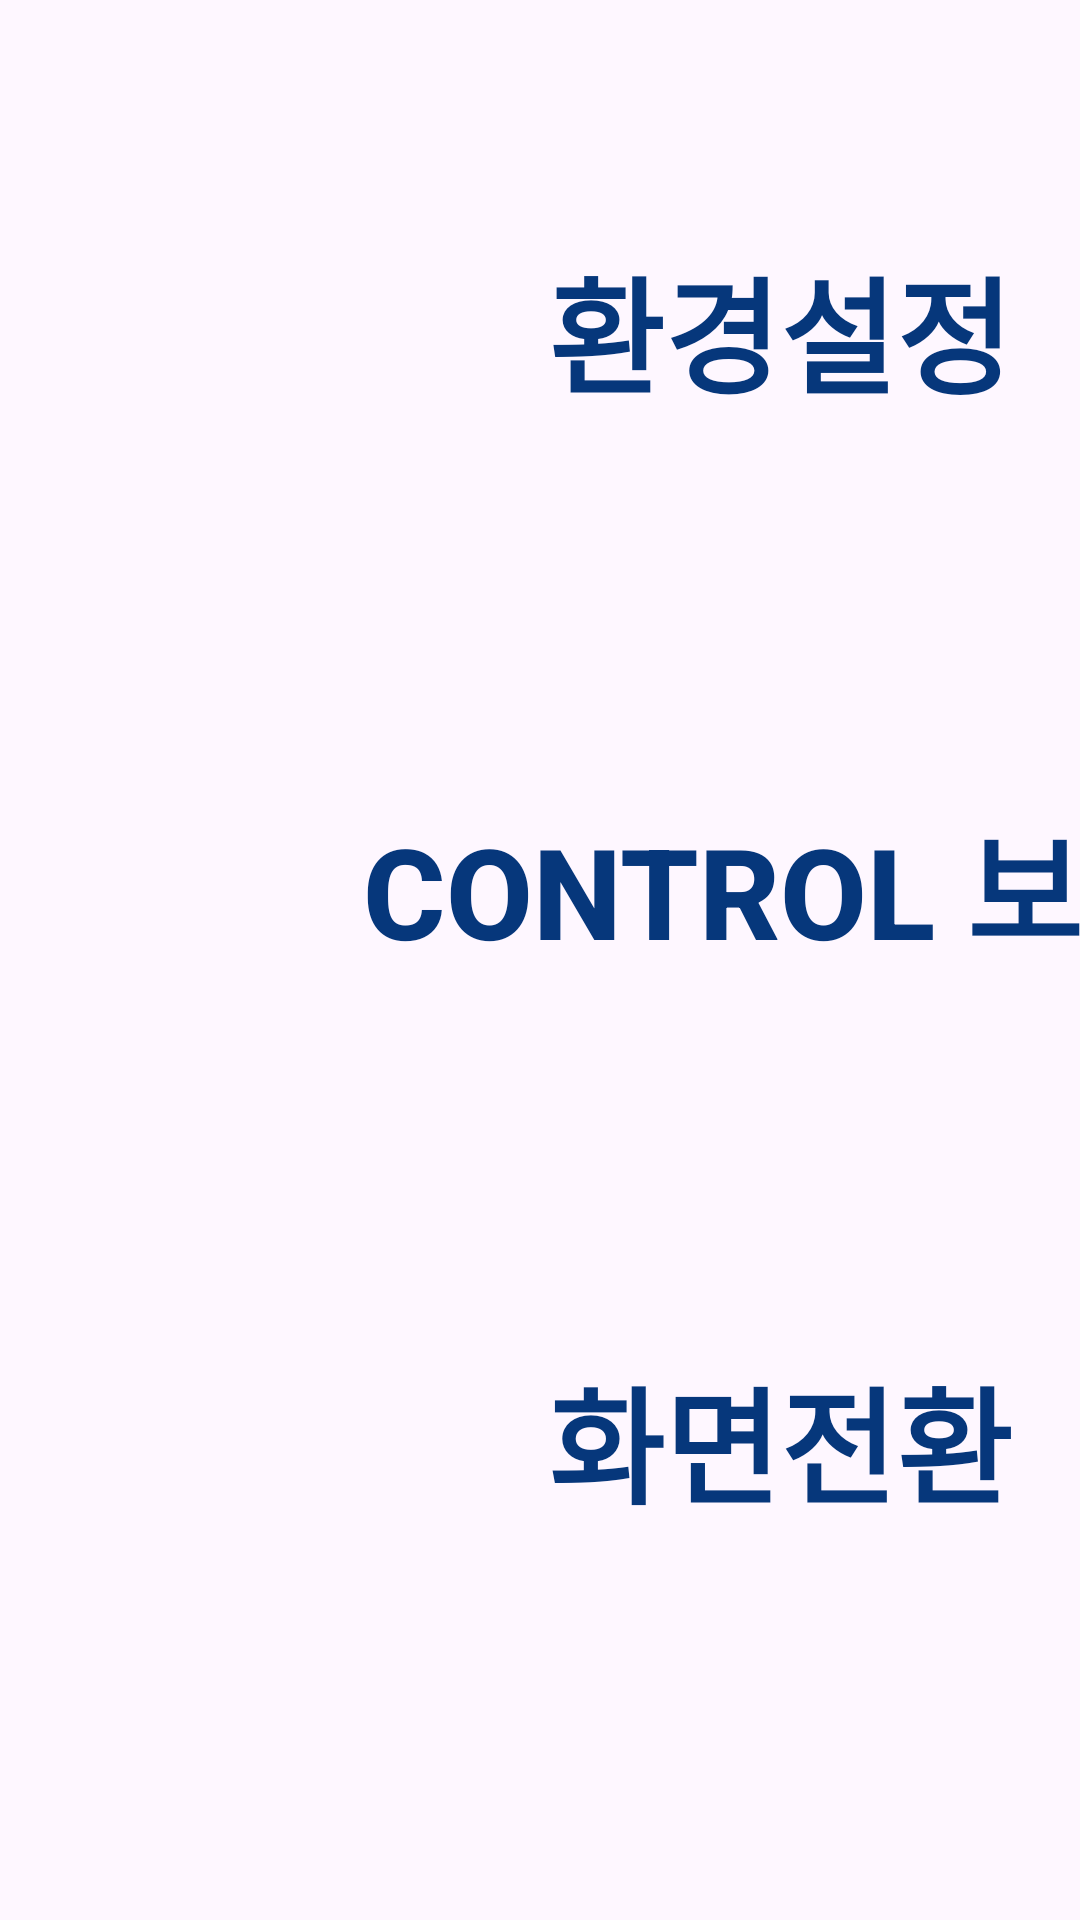

Here is an Android app screen rendered from its layout file. Give the layout XML and the strings, colors and styles it references.
<!-- AndroidManifest.xml: application theme Theme.FastCharger -->
<!-- res/layout/fragment_environment.xml -->
<?xml version="1.0" encoding="utf-8"?>
<androidx.constraintlayout.widget.ConstraintLayout xmlns:android="http://schemas.android.com/apk/res/android"
    xmlns:tools="http://schemas.android.com/tools"
    xmlns:app="http://schemas.android.com/apk/res-auto"
    android:layout_width="1024dp"
    android:layout_height="676dp"
    android:orientation="horizontal"
    tools:context=".pages.EnvironmentFragment">

    <Button
        android:id="@+id/btnConfig"
        android:layout_width="420dp"
        android:layout_height="160dp"
        android:text="@string/configButton"
        app:backgroundTint="@null"
        android:layout_marginTop="30dp"
        android:layout_marginStart="50dp"
        android:textSize="42sp"
        android:textColor="@color/primary"
        android:textStyle="bold"
        android:background="@drawable/shape_btn_white_stroke_blue_rounded"
        app:layout_constraintLeft_toLeftOf="parent"
        app:layout_constraintTop_toTopOf="parent" />

    <Button
        android:id="@+id/btnWebSocket"
        android:layout_width="420dp"
        android:layout_height="160dp"
        android:text="@string/webSocketButton"
        app:backgroundTint="@null"
        android:layout_marginStart="40dp"
        android:textSize="42sp"
        android:textColor="@color/primary"
        android:textStyle="bold"
        android:background="@drawable/shape_btn_white_stroke_blue_rounded"
        app:layout_constraintLeft_toRightOf="@id/btnConfig"
        app:layout_constraintTop_toTopOf="@id/btnConfig" />

    <Button
        android:id="@+id/btnControl"
        android:layout_width="420dp"
        android:layout_height="160dp"
        android:text="@string/controlButton"
        android:textSize="42sp"
        android:textColor="@color/primary"
        android:textStyle="bold"
        android:background="@drawable/shape_btn_white_stroke_blue_rounded"
        app:backgroundTint="@null"
        app:layout_constraintLeft_toLeftOf="@id/btnConfig"
        app:layout_constraintTop_toBottomOf="@id/btnConfig"
        app:layout_constraintBottom_toTopOf="@id/btnUi"/>

    <Button
        android:id="@+id/btnUi"
        android:layout_width="420dp"
        android:layout_height="160dp"
        android:text="@string/uiButton"
        android:layout_marginBottom="80dp"
        android:textSize="42sp"
        android:textColor="@color/primary"
        android:textStyle="bold"
        android:background="@drawable/shape_btn_white_stroke_blue_rounded"
        app:backgroundTint="@null"
        app:layout_constraintLeft_toLeftOf="@id/btnConfig"
        app:layout_constraintBottom_toBottomOf="parent" />

    <Button
        android:id="@+id/btnLoadTest"
        android:layout_width="420dp"
        android:layout_height="160dp"
        android:text="@string/loadTest"
        android:textSize="42sp"
        android:textColor="@color/primary"
        android:textStyle="bold"
        android:background="@drawable/shape_btn_white_stroke_blue_rounded"
        app:backgroundTint="@null"
        app:layout_constraintLeft_toLeftOf="@id/btnWebSocket"
        app:layout_constraintTop_toTopOf="@id/btnControl" />

    <Button
        android:id="@+id/btnExit"
        android:layout_width="420dp"
        android:layout_height="160dp"
        android:text="@string/exitButton"
        app:backgroundTint="@null"
        android:textSize="42sp"
        android:textColor="@color/primary"
        android:textStyle="bold"
        android:background="@drawable/shape_btn_white_stroke_blue_rounded"
        app:layout_constraintLeft_toLeftOf="@id/btnLoadTest"
        app:layout_constraintTop_toTopOf="@id/btnUi" />

</androidx.constraintlayout.widget.ConstraintLayout>
<!-- resources referenced by this layout -->
<resources>
  <color name="primary">#06377B</color>
  <string name="configButton">환경설정</string>
  <string name="controlButton">Control 보드</string>
  <string name="exitButton">종 료</string>
  <string name="loadTest">Load Test</string>
  <string name="uiButton">화면전환</string>
  <string name="webSocketButton">Web-Socket</string>
  <style name="Theme.FastCharger" parent="Base.Theme.FastCharger" />
  <style name="Base.Theme.FastCharger" parent="Theme.Material3.DayNight.NoActionBar">
          
          
          <item name="windowNoTitle">true</item>
          <item name="android:windowFullscreen">true</item>
      </style>
</resources>
